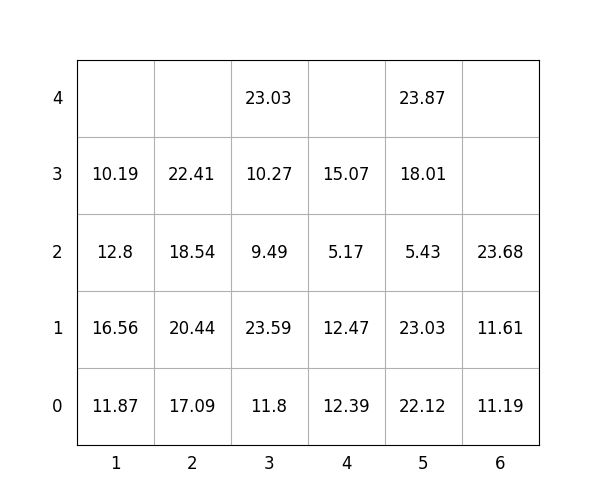

The data file committed next to this chart (first rows):
idx, loc_x, loc_y, loc_z, weight, group, score, seq, reloc, size(ft)
1, 6, 0, 0, 11.19, 3, 311.2, 1, 0, 20
2, 5, 0, 0, 22.12, 0, 22.12, 2, 0, 20
3, 5, 0, 1, 23.03, 0, 23.03, 3, 0, 20
4, 3, 0, 0, 11.8, 0, 11.8, 4, 0, 20
5, 5, 0, 2, 5.43, 3, 305.4, 5, 0, 20
6, 3, 0, 1, 23.59, 1, 123.6, 6, 0, 20
7, 4, 0, 0, 12.39, 1, 112.4, 7, 0, 20
8, 5, 0, 3, 18.01, 3, 318, 8, 0, 20
9, 2, 0, 0, 17.09, 0, 17.09, 9, 0, 20
10, 5, 0, 4, 23.87, 3, 323.9, 10, 0, 20
11, 4, 0, 1, 12.47, 2, 212.5, 11, 0, 20
12, 6, 0, 1, 11.61, 3, 311.6, 12, 0, 20
13, 4, 0, 2, 5.17, 3, 305.2, 13, 1.0, 20
14, 6, 0, 2, 23.68, 3, 323.7, 14, 0, 20
15, 3, 0, 2, 9.49, 2, 209.5, 15, 0, 20
16, 2, 0, 1, 20.44, 0, 20.44, 16, 0, 20
17, 3, 0, 3, 10.27, 2, 210.3, 17, 0, 20
18, 3, 0, 4, 23.03, 2, 223, 18, 0, 20
19, 2, 0, 2, 18.54, 1, 118.5, 19, 0, 20
20, 1, 0, 0, 11.87, 0, 11.87, 20, 0, 20
21, 4, 0, 3, 15.07, 2, 215.1, 21, 1.0, 20
22, 1, 0, 1, 16.56, 0, 16.56, 22, 1.0, 20
23, 2, 0, 3, 22.41, 1, 122.4, 23, 0, 20
24, 1, 0, 2, 12.8, 0, 12.8, 24, 1.0, 20
25, 1, 0, 3, 10.19, 1, 110.2, 25, 1.0, 20
